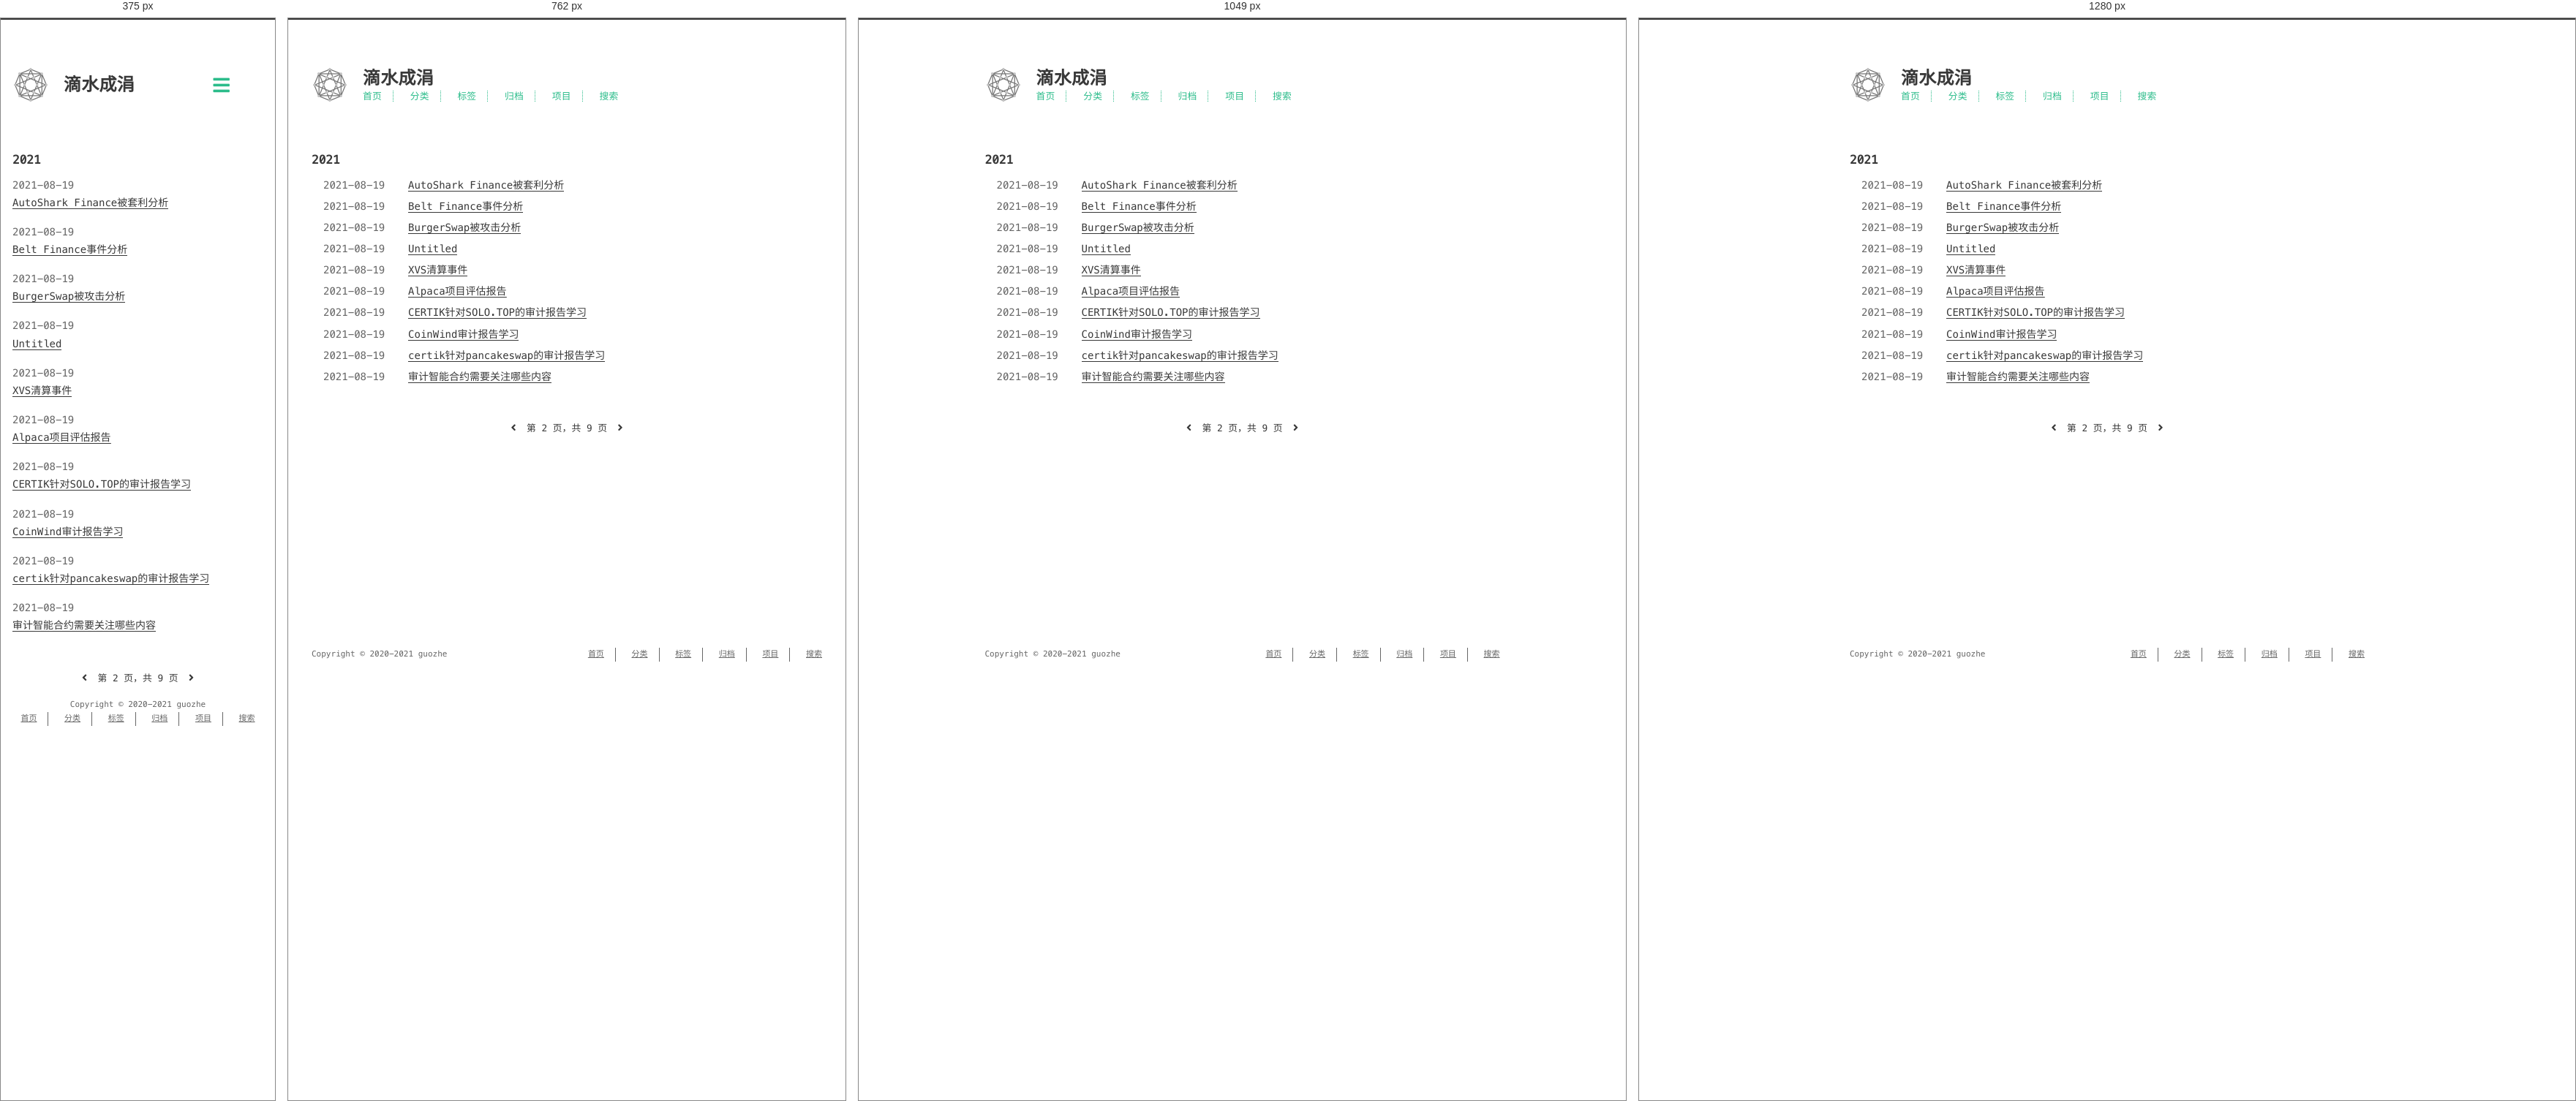
Rendered at 375 px, 762 px, 1049 px and 1280 px, left to right.

<!-- file: index.html -->
<!DOCTYPE html>
<html lang=zh>
<head>
    <!-- so meta -->
    <meta charset="utf-8">
    <meta http-equiv="X-UA-Compatible" content="IE=edge">
    <meta name="HandheldFriendly" content="True">
    <meta name="viewport" content="width=device-width, initial-scale=1, maximum-scale=1" />
    <meta property="og:type" content="website">
<meta property="og:title" content="滴水成涓">
<meta property="og:url" content="https://guozhe001.github.io/archives/page/2/index.html">
<meta property="og:site_name" content="滴水成涓">
<meta property="og:locale" content="zh_CN">
<meta property="article:author" content="guozhe">
<meta name="twitter:card" content="summary">
    
    
      
        
          <link rel="shortcut icon" href="/images/favicon.ico">
        
      
      
        
          <link rel="icon" type="image/png" href="/images/favicon-192x192.png" sizes="192x192">
        
      
      
        
          <link rel="apple-touch-icon" sizes="180x180" href="/images/apple-touch-icon.png">
        
      
    
    <!-- title -->
    <title>归档</title>
    <!-- styles -->
    
<link rel="stylesheet" href="/css/style.css">

    <!-- persian styles -->
    
      
<link rel="stylesheet" href="/css/rtl.css">

    
    <!-- rss -->
    
    
<meta name="generator" content="Hexo 5.4.0"><link rel="alternate" href="/atom.xml" title="滴水成涓" type="application/atom+xml">
</head>

<body class="max-width mx-auto px3 ltr">
    
    <div class="content index py4">
        
          <header id="header">
  <a href="/">
  
    
      <div id="logo" style="background-image: url(/images/favicon.gif);"></div>
    
  
    <div id="title">
      <h1>滴水成涓</h1>
    </div>
  </a>
  <div id="nav">
    <ul>
      <li class="icon">
        <a href="#"><i class="fas fa-bars fa-2x"></i></a>
      </li>
       
        <li><a href="/">首页</a></li>
       
        <li><a href="/categories/">分类</a></li>
       
        <li><a href="/tags/">标签</a></li>
       
        <li><a href="/archives/">归档</a></li>
       
        <li><a target="_blank" rel="noopener" href="https://github.com/guozhe001">项目</a></li>
       
        <li><a href="/search/">搜索</a></li>
      
    </ul>
  </div>
</header>

        
        <div id="archive">
  <ul class="post-list">
    
    
    
    
      
      
      
      
        <h2>2021</h2>
      
      <li class="post-item">
        
    <div class="meta">
      
        
          <time datetime="2021-08-19T14:08:38.713Z" itemprop="dateModified">2021-08-19</time>
        
      
    </div>


        <span>
    
        <a class="" href="/2021/08/19/blockchain/eth/Exploit&Attack/AutoShark-Finance%E8%A2%AB%E5%A5%97%E5%88%A9%E5%88%86%E6%9E%90/">AutoShark Finance被套利分析</a>
    


</span>
      </li>
    
      
      
      
      
      <li class="post-item">
        
    <div class="meta">
      
        
          <time datetime="2021-08-19T14:08:38.713Z" itemprop="dateModified">2021-08-19</time>
        
      
    </div>


        <span>
    
        <a class="" href="/2021/08/19/blockchain/eth/Exploit&Attack/Belt%20Finance%E4%BA%8B%E4%BB%B6%E5%88%86%E6%9E%90/">Belt Finance事件分析</a>
    


</span>
      </li>
    
      
      
      
      
      <li class="post-item">
        
    <div class="meta">
      
        
          <time datetime="2021-08-19T14:08:38.713Z" itemprop="dateModified">2021-08-19</time>
        
      
    </div>


        <span>
    
        <a class="" href="/2021/08/19/blockchain/eth/Exploit&Attack/BurgerSwap%E8%A2%AB%E6%94%BB%E5%87%BB%E5%88%86%E6%9E%90/">BurgerSwap被攻击分析</a>
    


</span>
      </li>
    
      
      
      
      
      <li class="post-item">
        
    <div class="meta">
      
        
          <time datetime="2021-08-19T14:08:38.713Z" itemprop="dateModified">2021-08-19</time>
        
      
    </div>


        <span>
    
        <a class="" href="/2021/08/19/blockchain/eth/Exploit&Attack/SOLO.Top%E9%A1%B9%E7%9B%AE%E8%AF%84%E4%BC%B0%E6%8A%A5%E5%91%8A/">Untitled</a>
    


</span>
      </li>
    
      
      
      
      
      <li class="post-item">
        
    <div class="meta">
      
        
          <time datetime="2021-08-19T14:08:38.713Z" itemprop="dateModified">2021-08-19</time>
        
      
    </div>


        <span>
    
        <a class="" href="/2021/08/19/blockchain/eth/Exploit&Attack/XVS%E6%B8%85%E7%AE%97%E4%BA%8B%E4%BB%B6/">XVS清算事件</a>
    


</span>
      </li>
    
      
      
      
      
      <li class="post-item">
        
    <div class="meta">
      
        
          <time datetime="2021-08-19T14:08:38.713Z" itemprop="dateModified">2021-08-19</time>
        
      
    </div>


        <span>
    
        <a class="" href="/2021/08/19/blockchain/eth/Exploit&Attack/%E9%A1%B9%E7%9B%AE%E8%AF%84%E4%BC%B0%E6%8A%A5%E5%91%8A/">Alpaca项目评估报告</a>
    


</span>
      </li>
    
      
      
      
      
      <li class="post-item">
        
    <div class="meta">
      
        
          <time datetime="2021-08-19T14:08:38.713Z" itemprop="dateModified">2021-08-19</time>
        
      
    </div>


        <span>
    
        <a class="" href="/2021/08/19/blockchain/eth/audit/CERTIK%E9%92%88%E5%AF%B9SOLO.TOP%E7%9A%84%E5%AE%A1%E8%AE%A1%E6%8A%A5%E5%91%8A%E5%AD%A6%E4%B9%A0/">CERTIK针对SOLO.TOP的审计报告学习</a>
    


</span>
      </li>
    
      
      
      
      
      <li class="post-item">
        
    <div class="meta">
      
        
          <time datetime="2021-08-19T14:08:38.713Z" itemprop="dateModified">2021-08-19</time>
        
      
    </div>


        <span>
    
        <a class="" href="/2021/08/19/blockchain/eth/audit/CoinWind%E5%AE%A1%E8%AE%A1%E6%8A%A5%E5%91%8A%E5%AD%A6%E4%B9%A0/">CoinWind审计报告学习</a>
    


</span>
      </li>
    
      
      
      
      
      <li class="post-item">
        
    <div class="meta">
      
        
          <time datetime="2021-08-19T14:08:38.713Z" itemprop="dateModified">2021-08-19</time>
        
      
    </div>


        <span>
    
        <a class="" href="/2021/08/19/blockchain/eth/audit/certik%E9%92%88%E5%AF%B9pancakeswap%E7%9A%84%E5%AE%A1%E8%AE%A1%E6%8A%A5%E5%91%8A%E5%AD%A6%E4%B9%A0/">certik针对pancakeswap的审计报告学习</a>
    


</span>
      </li>
    
      
      
      
      
      <li class="post-item">
        
    <div class="meta">
      
        
          <time datetime="2021-08-19T14:08:38.713Z" itemprop="dateModified">2021-08-19</time>
        
      
    </div>


        <span>
    
        <a class="" href="/2021/08/19/blockchain/eth/audit/%E5%AE%A1%E8%AE%A1%E6%99%BA%E8%83%BD%E5%90%88%E7%BA%A6%E9%9C%80%E8%A6%81%E5%85%B3%E6%B3%A8%E5%93%AA%E4%BA%9B%E5%86%85%E5%AE%B9/">审计智能合约需要关注哪些内容</a>
    


</span>
      </li>
    
  </ul>
  
    <div class="pagination">
        
            <a href="/archives/"><i class="fas fa-angle-left"></i></a>
        
        <span class="page-number">第 2 页，共 9 页</span>
        
            <a href="/archives/page/3/"><i class="fas fa-angle-right"></i>
            </a>
        
    </div>


</div>

        
        <footer id="footer">
  <div class="footer-left">
    Copyright &copy;
    
    
    2020-2021
    guozhe
  </div>
  <div class="footer-right">
    <nav>
      <ul>
         
          <li><a href="/">首页</a></li>
         
          <li><a href="/categories/">分类</a></li>
         
          <li><a href="/tags/">标签</a></li>
         
          <li><a href="/archives/">归档</a></li>
         
          <li><a target="_blank" rel="noopener" href="https://github.com/guozhe001">项目</a></li>
         
          <li><a href="/search/">搜索</a></li>
        
      </ul>
    </nav>
  </div>
</footer>

    </div>
    <!-- styles -->

<link rel="stylesheet" href="/lib/font-awesome/css/all.min.css">


<link rel="stylesheet" href="/lib/justified-gallery/css/justifiedGallery.min.css">


    <!-- jquery -->

<script src="/lib/jquery/jquery.min.js"></script>


<script src="/lib/justified-gallery/js/jquery.justifiedGallery.min.js"></script>

<!-- clipboard -->


<script src="/js/main.js"></script>

<!-- search -->

<!-- Google Analytics -->

<!-- Baidu Analytics -->

<!-- Cloudflare Analytics -->

<!-- Umami Analytics -->

<!-- Disqus Comments -->


</body>
</html>


/* @media block from style.css */
@media (min-width: 540px) {
  .image-wrap {
    flex-direction: row;
    margin-bottom: 2rem;
  }
  .image-wrap .image-block {
    flex: 1 0 35%;
    margin-right: 2rem;
  }
  .image-wrap p {
    flex: 1 0 65%;
  }
}

/* @media block from style.css */
@media (max-width: 480px) {
  .px3 {
    padding-right: 1rem;
    padding-left: 1rem;
  }
  .my4 {
    margin-top: 2rem;
    margin-bottom: 2rem;
  }
}

/* @media block from style.css */
@media (min-width: 480px) {
  p {
    text-align: justify;
  }
}

/* @media block from style.css */
@media screen and (max-width: 480px) {
  #header #title {
    display: table;
    margin-right: 5rem;
    min-height: 50px;
  }
  #header #title h1 {
    display: table-cell;
    vertical-align: middle;
  }
  #header #nav ul a:hover {
    background: none;
  }
  #header #nav ul li {
    display: none;
    border-right: 0;
  }
  #header #nav ul li.icon {
    position: absolute;
    top: 77px;
    right: 1rem;
    display: inline-block;
  }
  #header #nav ul.responsive li {
    display: block;
  }
  #header #nav li:not(:first-child) {
    padding-top: 1rem;
    padding-left: 70px;
    font-size: 1rem;
  }
}

/* @media block from style.css */
@media screen and (max-width: 500px) {
  #header-post {
    display: none;
  }
}

/* @media block from style.css */
@media screen and (max-width: 900px) {
  #header-post #menu-icon {
    display: none;
  }
  #header-post #actions {
    display: none;
  }
}

/* @media block from style.css */
@media screen and (max-width: 1199px) {
  #header-post #toc {
    display: none;
  }
}

/* @media block from style.css */
@media screen and (min-width: 900px) {
  #header-post #menu-icon-tablet {
    display: none !important;
  }
  #header-post #top-icon-tablet {
    display: none !important;
  }
}

/* @media block from style.css */
@media screen and (min-width: 1199px) {
  #header-post #actions {
    width: auto;
  }
  #header-post #actions ul {
    display: inline-block;
    float: right;
  }
  #header-post #actions .info {
    display: inline;
    float: left;
    margin-right: 2rem;
    font-style: italic;
  }
}

/* @media block from style.css */
@media screen and (min-width: 500px) {
  #footer-post-container {
    display: none;
  }
}

/* @media block from style.css */
@media (min-width: 480px) {
  .post-list .post-item {
    display: flex;
    margin-bottom: 5px;
  }
  .post-list .post-item .meta {
    text-align: left;
  }
}

/* @media block from style.css */
@media (min-width: 480px) {
  .article-tag,
  .article-category {
    display: inline;
  }
  .article-tag:before,
  .article-category:before {
    content: "|";
  }
}

/* @media block from style.css */
@media (min-width: 480px) {
  #archive .post-list .post-item {
    display: flex;
    margin-bottom: 5px;
    margin-left: 1rem;
  }
  #archive .post-list .post-item .meta {
    text-align: left;
  }
}

/* @media block from style.css */
@media (min-width: 39rem) {
  #footer {
    display: flex;
    flex-flow: row wrap;
    justify-content: space-between;
    align-items: center;
    align-content: center;
    margin-bottom: 20px;
  }
  #footer .footer-left {
    align-self: flex-start;
    margin-right: 20px;
  }
  #footer .footer-right {
    align-self: flex-end;
  }
}

/* @media block from rtl.css */
@media screen and (min-width: 480px) {
  .rtl .post-list .post-item .meta {
    text-align: left;
  }
}

/* @media block from rtl.css */
@media screen and (max-width: 480px) {
  .rtl #header #title {
    margin-left: 5rem;
    margin-right: 0;
  }
  .rtl #header #nav ul li {
    left: 1rem;
    right: auto;
    border: 0;
  }
}